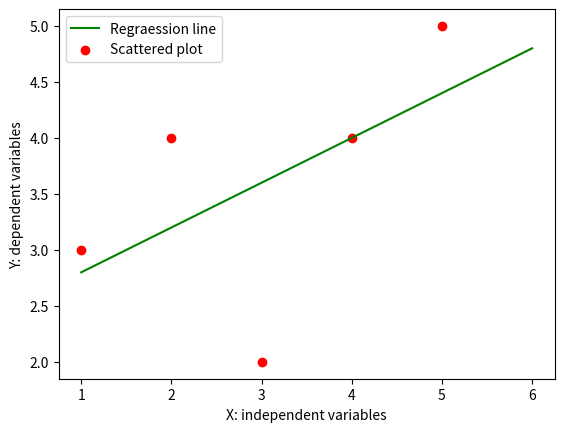

Generate this figure with matplotlib:
import numpy as np
import pandas as pd
import matplotlib.pyplot as plt

def marvellousPredictor():
    # Load the data
    X = [1, 2, 3, 4, 5]
    Y = [3, 4, 2, 4, 5]
    print("Values of independent vars X :", X)
    print("Values of dependent vars Y :", Y)
    sum_X = 0
    sum_Y = 0
    for i in range(len(X)):
        sum_X = sum_X + X[i]
        sum_Y = sum_Y + Y[i]
    mean_X = sum_X / len(X)
    mean_Y = sum_Y / len(Y)

    print("Mean_X is : ",mean_X)
    print("Mean_Y is : ",mean_Y)
    n = len(X)
    numerator = 0
    denomerator = 0
    # Calculate slope ie. m
    for i in range(n):
        numerator = numerator + ((X[i] - mean_X)*(Y[i]-mean_Y))
        denomerator = denomerator + ((X[i] - mean_X)**2)
    m  = numerator / denomerator
    print("Slope of line is ", m)

    # y = mx + c
    # c = y - mx
    # c = y_mean - m*xmean

    c = mean_Y - m * mean_X
    print("Y intercept ie c of line is ", c)

    x = np.linspace(1,6,n)
    y = c + m * x
    plt.plot(x,y,color = "g", label = "Regraession line")
    plt.scatter(X,Y,color = "r", label = "Scattered plot")
    plt.xlabel("X: independent variables")
    plt.ylabel("Y: dependent variables")
    plt.legend()
    plt.show()


    
    
def main():
    marvellousPredictor()
if __name__ == "__main__":
    main()
